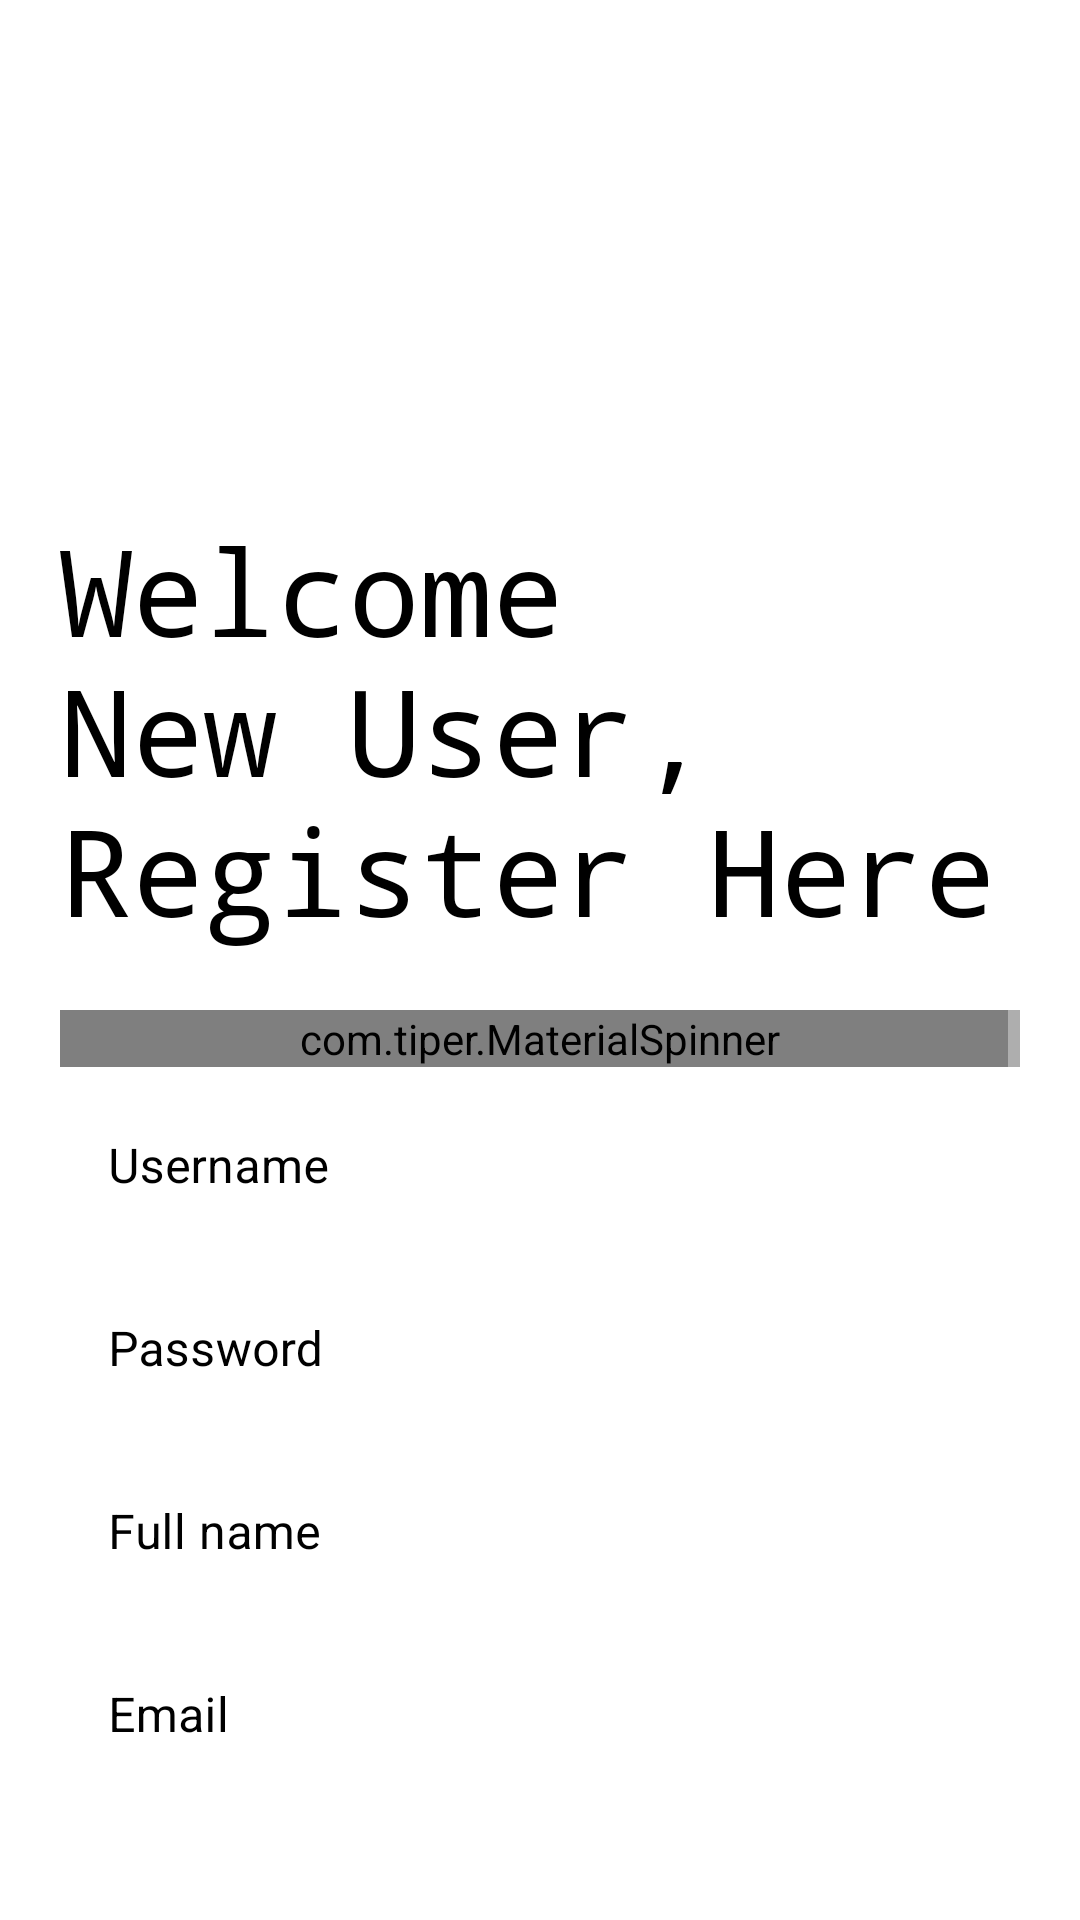

The Android layout XML behind this screen, and the referenced resources:
<!-- AndroidManifest.xml: application theme AppTheme -->
<!-- res/layout/activity_signup.xml -->
<?xml version="1.0" encoding="utf-8"?>
<LinearLayout xmlns:android="http://schemas.android.com/apk/res/android"
    xmlns:app="http://schemas.android.com/apk/res-auto"
    xmlns:tools="http://schemas.android.com/tools"
    android:layout_width="match_parent"
    android:layout_height="match_parent"
    tools:context=".signup"
    android:orientation="vertical"
    android:background="#fff"
    android:padding="20dp"
    >
    <ImageView
        android:id="@+id/logo_image"
        android:layout_width="150dp"
        android:layout_height="150dp"
        android:transitionName="logo_image"
        android:src="@drawable/logo_splash"/>
    <TextView
        android:id="@+id/logo_text"
        android:layout_width="wrap_content"
        android:layout_height="wrap_content"
        android:text="Welcome New User, Register Here"
        android:transitionName="logo_text"
        android:textSize="40sp"
        android:textColor="#000"
        android:fontFamily="monospace"
        />
<ScrollView
    android:layout_width="match_parent"
    android:layout_height="300dp">
    <LinearLayout
        android:layout_width="match_parent"
        android:layout_height="wrap_content"
        android:layout_marginTop="20dp"
        android:layout_marginBottom="20dp"
        android:orientation="vertical">

        <com.tiper.MaterialSpinner
            android:id="@+id/material_spinner"
            android:layout_width="match_parent"
            android:layout_height="match_parent"
            android:textColor="#000"
            android:textColorHint="#000"
            style="@style/Widget.MaterialComponents.TextInputLayout.OutlinedBox"
            android:hint="Select User Type"

            />




        <com.google.android.material.textfield.TextInputLayout
            android:layout_width="match_parent"
            android:layout_height="wrap_content"
            android:id="@+id/username"
            android:hint="Username"
            android:textColor="#000"
            android:textColorHint="#000"
            style="@style/Widget.MaterialComponents.TextInputLayout.OutlinedBox">

            <com.google.android.material.textfield.TextInputEditText
                android:layout_width="match_parent"
                android:layout_height="wrap_content"
                />
        </com.google.android.material.textfield.TextInputLayout>
        <com.google.android.material.textfield.TextInputLayout
            android:layout_width="match_parent"
            android:layout_height="wrap_content"
            android:id="@+id/password"
            android:hint="Password"
            android:textColor="#000"
            android:textColorHint="#000"
            app:passwordToggleEnabled="true"
            style="@style/Widget.MaterialComponents.TextInputLayout.OutlinedBox">

            <com.google.android.material.textfield.TextInputEditText
                android:layout_width="match_parent"
                android:layout_height="wrap_content"
                android:inputType="textPassword"/>
        </com.google.android.material.textfield.TextInputLayout>
        <com.google.android.material.textfield.TextInputLayout
            android:layout_width="match_parent"
            android:layout_height="wrap_content"
            android:id="@+id/full_name"
            android:hint="Full name"
            android:textColor="#000"
            android:textColorHint="#000"
            style="@style/Widget.MaterialComponents.TextInputLayout.OutlinedBox">

            <com.google.android.material.textfield.TextInputEditText
                android:layout_width="match_parent"
                android:layout_height="wrap_content"
                android:inputType="text"/>
        </com.google.android.material.textfield.TextInputLayout>

        <com.google.android.material.textfield.TextInputLayout
            android:layout_width="match_parent"
            android:layout_height="wrap_content"
            android:id="@+id/email"
            android:hint="Email"
            android:textColor="#000"
            android:textColorHint="#000"
            style="@style/Widget.MaterialComponents.TextInputLayout.OutlinedBox">

            <com.google.android.material.textfield.TextInputEditText
                android:layout_width="match_parent"
                android:layout_height="wrap_content"
                android:inputType="textEmailAddress"/>
        </com.google.android.material.textfield.TextInputLayout>
        <com.google.android.material.textfield.TextInputLayout
            android:layout_width="match_parent"
            android:layout_height="wrap_content"
            android:id="@+id/phone"
            android:hint="Phone Number"
            android:textColor="#000"
            android:textColorHint="#000"
            style="@style/Widget.MaterialComponents.TextInputLayout.OutlinedBox">

            <com.google.android.material.textfield.TextInputEditText
                android:layout_width="match_parent"
                android:layout_height="wrap_content"
                android:inputType="number" />
        </com.google.android.material.textfield.TextInputLayout>


    </LinearLayout>
</ScrollView>
        <Button
            android:id="@+id/register"
            android:layout_width="match_parent"
            android:layout_height="wrap_content"
            android:layout_marginTop="5dp"
            android:layout_marginBottom="5dp"
            android:background="#00a599"
            android:text="Register"
            android:textColor="#fff" />

        <Button
            android:layout_width="match_parent"
            android:layout_height="wrap_content"
            android:layout_gravity="right"
            android:layout_margin="5dp"
            android:background="#00000000"
            android:elevation="0dp"
            android:text="Already a User? SIGN IN"
            android:textColor="#000"/>

</LinearLayout>
<!-- resources referenced by this layout -->
<resources>
  <style name="AppTheme" parent="Theme.MaterialComponents.NoActionBar">
          
          <item name="colorPrimary">@color/colorPrimary</item>
          <item name="colorPrimaryDark">@color/colorPrimaryDark</item>
          <item name="colorAccent">@color/colorAccent</item>
          <item name="android:windowContentTransitions">true</item>
      </style>
  <color name="colorPrimary">#008577</color>
  <color name="colorPrimaryDark">#00574B</color>
  <color name="colorAccent">#D81B60</color>
</resources>
